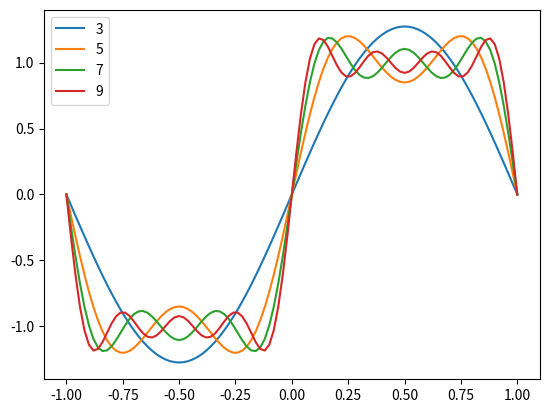

Generate this figure with matplotlib:
import numpy as np
import matplotlib.pyplot as plt

def max_func(x, n):
    try:
        return 1 / n * np.sin(n * np.pi * x) + max_func(x, n + 2)
    except RecursionError:
        return 0

def func(x, n, step=2):
    return 4/np.pi * sum((1/i * np.sin(i * np.pi * x) for i in range(1, n, step)))


r = 1
x = np.linspace(-r, r,101)

# plt.plot(x, [max_func(i, 1) for i in x], label="max")
for j in range(3,10,2):
    plt.plot(x, [func(i, j) for i in x], label=j)

plt.legend()
plt.show()